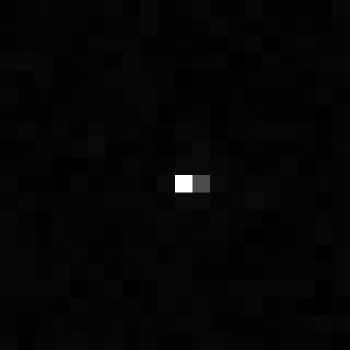

Source data for this figure (header and first rows):
, xmin, ymin, lat, lon, area, perimeter, max_nanowatts, min_nanowatts, moonlight_illumination, clear_sky_confidence, mean_nanowatts
0, 862, 3562, -5.306, -5.306, 1.0, 0.0, 21.25, 0.0, 11.85, 0.0, 0.4519
